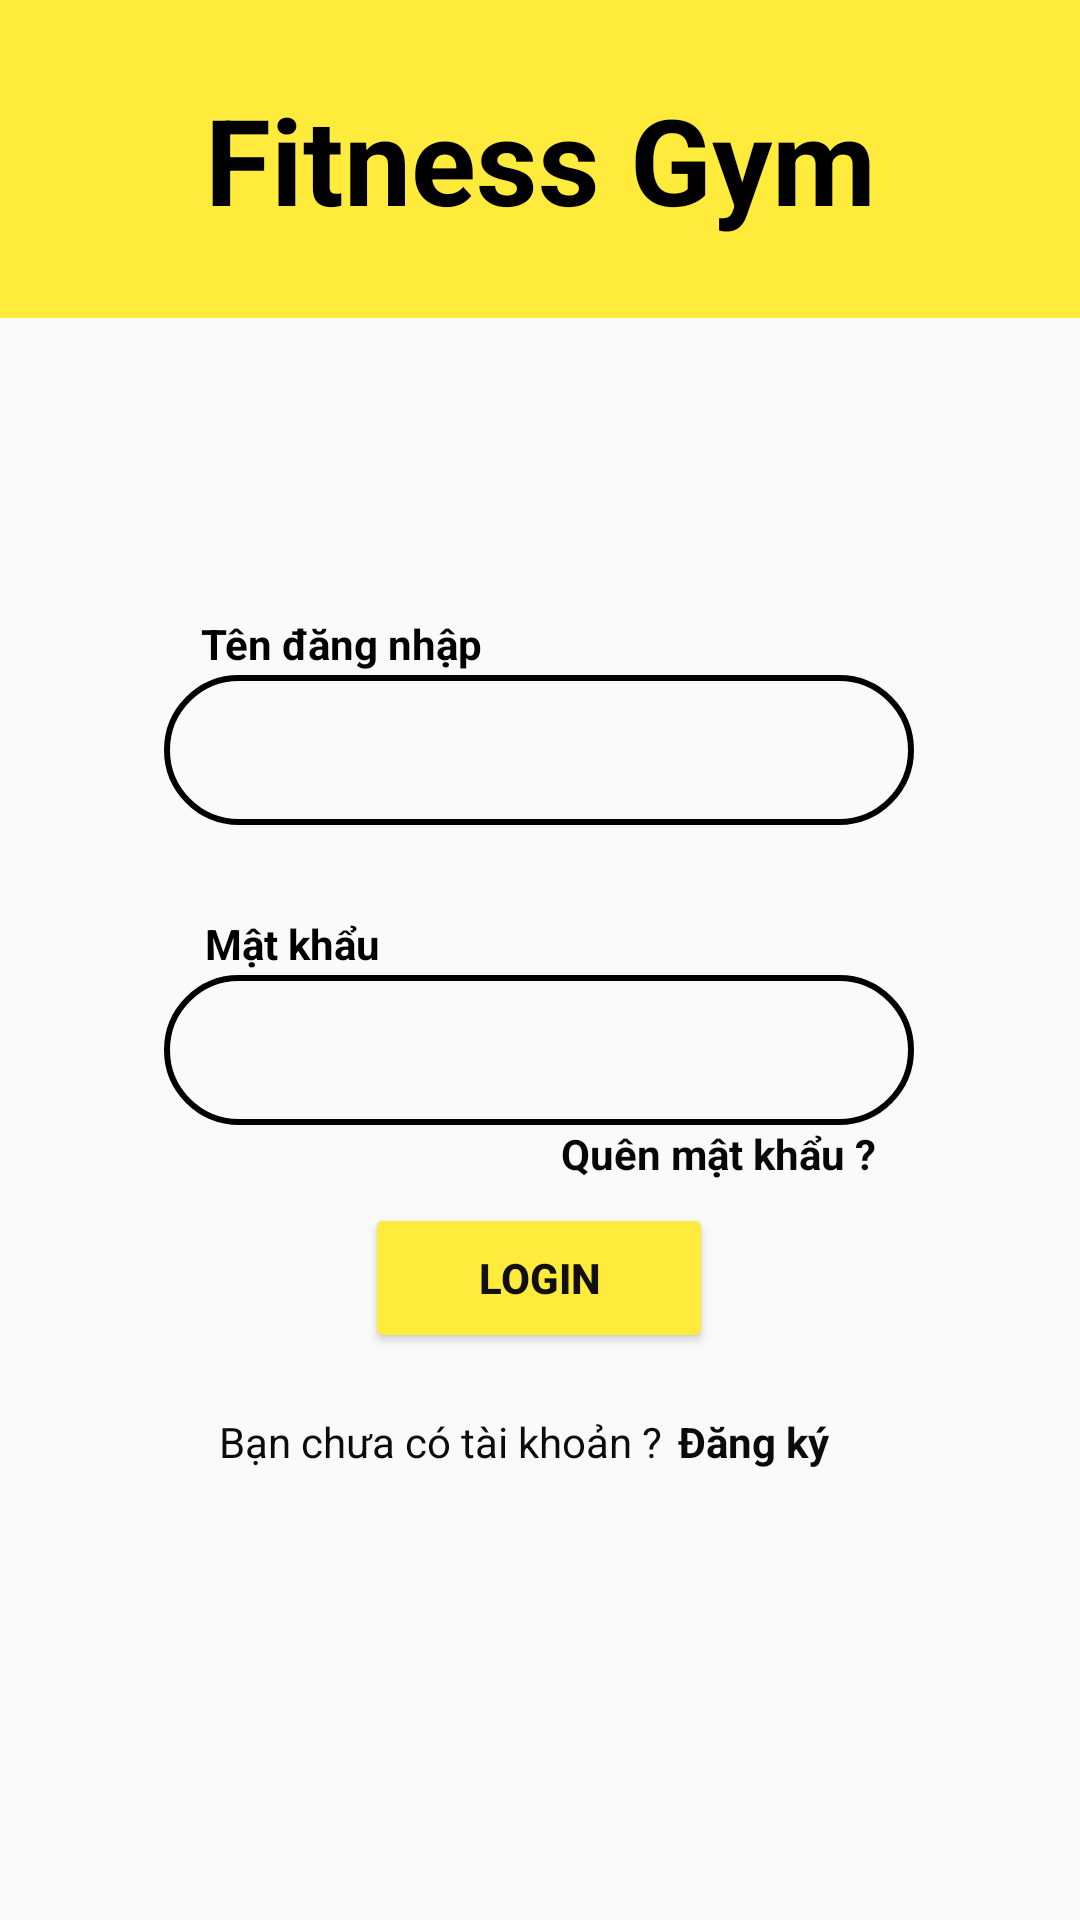

Write the Android layout XML for this screen, with the resource values it uses.
<!-- AndroidManifest.xml: application theme Theme.AppCompat.DayNight.NoActionBar -->
<!-- res/layout/activity_loginactivities.xml -->
<?xml version="1.0" encoding="utf-8"?>
<LinearLayout xmlns:android="http://schemas.android.com/apk/res/android"
    xmlns:app="http://schemas.android.com/apk/res-auto"
    xmlns:tools="http://schemas.android.com/tools"
    android:id="@+id/main"
    android:layout_width="match_parent"
    android:layout_height="match_parent"
    android:orientation="vertical"
    tools:context=".Loginactivities" >

    <TextView
        android:id="@+id/textView5"
        android:layout_width="match_parent"
        android:layout_height="106dp"
        android:background="#FFEB3B"
        android:gravity="center_vertical"
        android:text="Fitness Gym"
        android:textAlignment="center"
        android:textColor="@color/black"
        android:textSize="40sp"
        android:textStyle="bold" />

    <ImageView
        android:id="@+id/imageView2"
        android:layout_width="match_parent"
        android:layout_height="87dp"
        app:srcCompat="@drawable/icon1" />

    <androidx.constraintlayout.widget.ConstraintLayout
        android:layout_width="match_parent"
        android:layout_height="match_parent">



        <EditText
            android:id="@+id/edtmatkhau"
            android:layout_width="wrap_content"
            android:layout_height="wrap_content"
            android:layout_marginTop="132dp"
            android:background="@drawable/customedtext"
            android:ems="10"
            android:paddingLeft="5dp"
            android:inputType="textPassword"
            app:layout_constraintEnd_toEndOf="parent"
            app:layout_constraintHorizontal_bias="0.496"
            app:layout_constraintStart_toStartOf="parent"
            app:layout_constraintTop_toTopOf="parent" />

        <EditText
            android:id="@+id/edttendangnhap"
            android:layout_width="wrap_content"
            android:layout_height="wrap_content"
            android:layout_marginTop="32dp"
            android:background="@drawable/customedtext"
            android:ems="10"
            android:paddingLeft="5dp"
            android:inputType="text"
            app:layout_constraintEnd_toEndOf="parent"
            app:layout_constraintHorizontal_bias="0.496"
            app:layout_constraintStart_toStartOf="parent"
            app:layout_constraintTop_toTopOf="parent" />

        <Button
            android:id="@+id/btnlogin"
            android:layout_width="116dp"
            android:layout_height="50dp"
            android:layout_marginTop="208dp"
            android:backgroundTint="#FFEB3B"
            android:text="Login"
            android:enabled="true"
            android:textColor="#120F0F"
            android:textStyle="bold"
            app:layout_constraintEnd_toEndOf="parent"
            app:layout_constraintHorizontal_bias="0.498"
            app:layout_constraintStart_toStartOf="parent"
            app:layout_constraintTop_toTopOf="parent" />

        <TextView
            android:id="@+id/textView"
            android:layout_width="wrap_content"
            android:layout_height="wrap_content"
            android:layout_marginTop="12dp"
            android:text="Tên đăng nhập"
            android:textColor="@color/black"
            android:textStyle="bold"
            app:layout_constraintEnd_toEndOf="parent"
            app:layout_constraintHorizontal_bias="0.252"
            app:layout_constraintStart_toStartOf="parent"
            app:layout_constraintTop_toTopOf="parent" />

        <TextView
            android:id="@+id/textView2"
            android:layout_width="wrap_content"
            android:layout_height="wrap_content"
            android:layout_marginTop="112dp"
            android:text="Mật khẩu"
            android:textColor="@color/black"
            android:textStyle="bold"
            app:layout_constraintEnd_toEndOf="parent"
            app:layout_constraintHorizontal_bias="0.226"
            app:layout_constraintStart_toStartOf="parent"
            app:layout_constraintTop_toTopOf="parent" />

        <TextView
            android:id="@+id/textView9"
            android:layout_width="wrap_content"
            android:layout_height="wrap_content"
            android:layout_marginTop="20dp"
            android:text="Bạn chưa có tài khoản ? "
            android:textColor="#0D0C0C"
            app:layout_constraintEnd_toEndOf="parent"
            app:layout_constraintHorizontal_bias="0.35"
            app:layout_constraintStart_toStartOf="parent"
            app:layout_constraintTop_toBottomOf="@+id/btnlogin" />

        <TextView
            android:id="@+id/btnquenmk"
            android:layout_width="wrap_content"
            android:layout_height="wrap_content"
            android:layout_marginTop="182dp"
            android:text="Quên mật khẩu ?"
            android:textColor="#070707"
            android:textStyle="bold"
            app:layout_constraintEnd_toEndOf="parent"
            app:layout_constraintHorizontal_bias="0.733"
            app:layout_constraintStart_toStartOf="parent"
            app:layout_constraintTop_toTopOf="parent" />

        <TextView
            android:id="@+id/edtdangkytk"
            android:layout_width="wrap_content"
            android:layout_height="wrap_content"
            android:layout_marginTop="20dp"
            android:text="Đăng ký"
            android:textColor="#0B0B0B"
            android:textSize="14sp"
            android:textStyle="bold"
            app:layout_constraintEnd_toEndOf="parent"
            app:layout_constraintHorizontal_bias="0.73"
            app:layout_constraintStart_toStartOf="parent"
            app:layout_constraintTop_toBottomOf="@+id/btnlogin" />

    </androidx.constraintlayout.widget.ConstraintLayout>

</LinearLayout>
<!-- resources referenced by this layout -->
<resources>
  <!-- drawable customedtext (drawable) -->
  <?xml version="1.0" encoding="utf-8"?>
  <shape android:shape="rectangle"
      xmlns:android="http://schemas.android.com/apk/res/android" >
      <size android:width="250dp"
          android:height="50dp"/>
      <corners android:radius="30dp"/>
      <stroke android:color="@color/black"
          android:width="2dp"/>
  
  
  
  </shape>
  <!-- not gathered from this repository: default colours our renderer supplied (Android Studio template values) -->
  <color name="black">#FF000000</color>
</resources>
